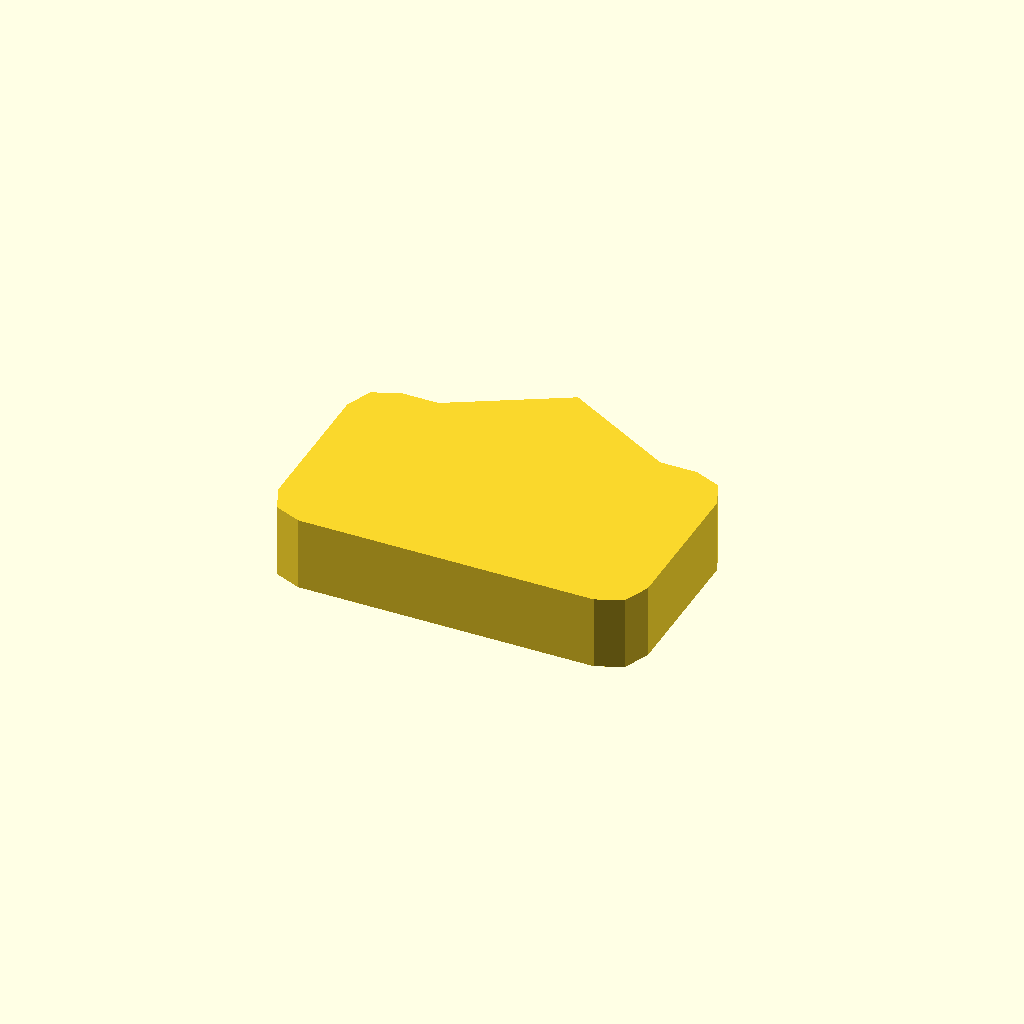
Cell 1: the model at its default parameters.
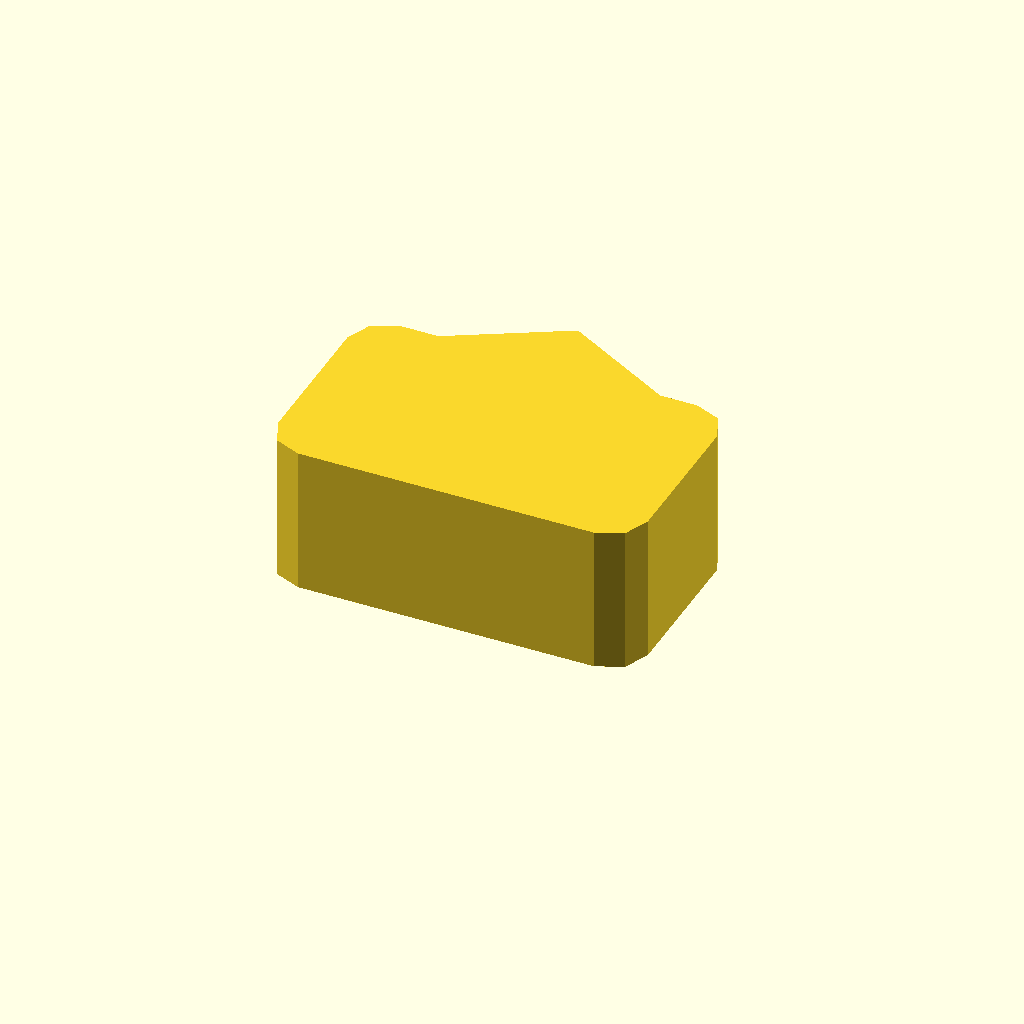
Cell 2 — profile_height set to 12, the other parameters unchanged.
One fixed orthographic camera (rotation 55°, 0°, 25°; colour scheme Cornfield) for every cell.
Source of the model, optional_data/data/sketch1/pawls/part_0092.scad:
$fn = 32;

// ----------------------------------------------------------------------
// Ratchet pawl: 30 x 18 mm body, beak 5 mm сверху
// ----------------------------------------------------------------------

// --- parameters (mm) ---
profile_height = 6;       // extrusion height
profile_points = 15;      // points of the closed outline

profile = [[0, 3], [0.879, 0.879], [3, 0], [27, 0], [29.121, 0.879], [30, 3], [30, 15], [29.121, 17.121], [27, 18], [24, 18], [15, 23], [6, 18], [3, 18], [0.879, 17.121], [0, 15]];  // single closed polygon, 15 points, counter clockwise

// --- the one profile operation ---
linear_extrude(height = profile_height) polygon(points = profile);
Customizer parameters (derived from the source; name, type, default, range or options):
profile_height: number, default 6
profile_points: number, default 15
